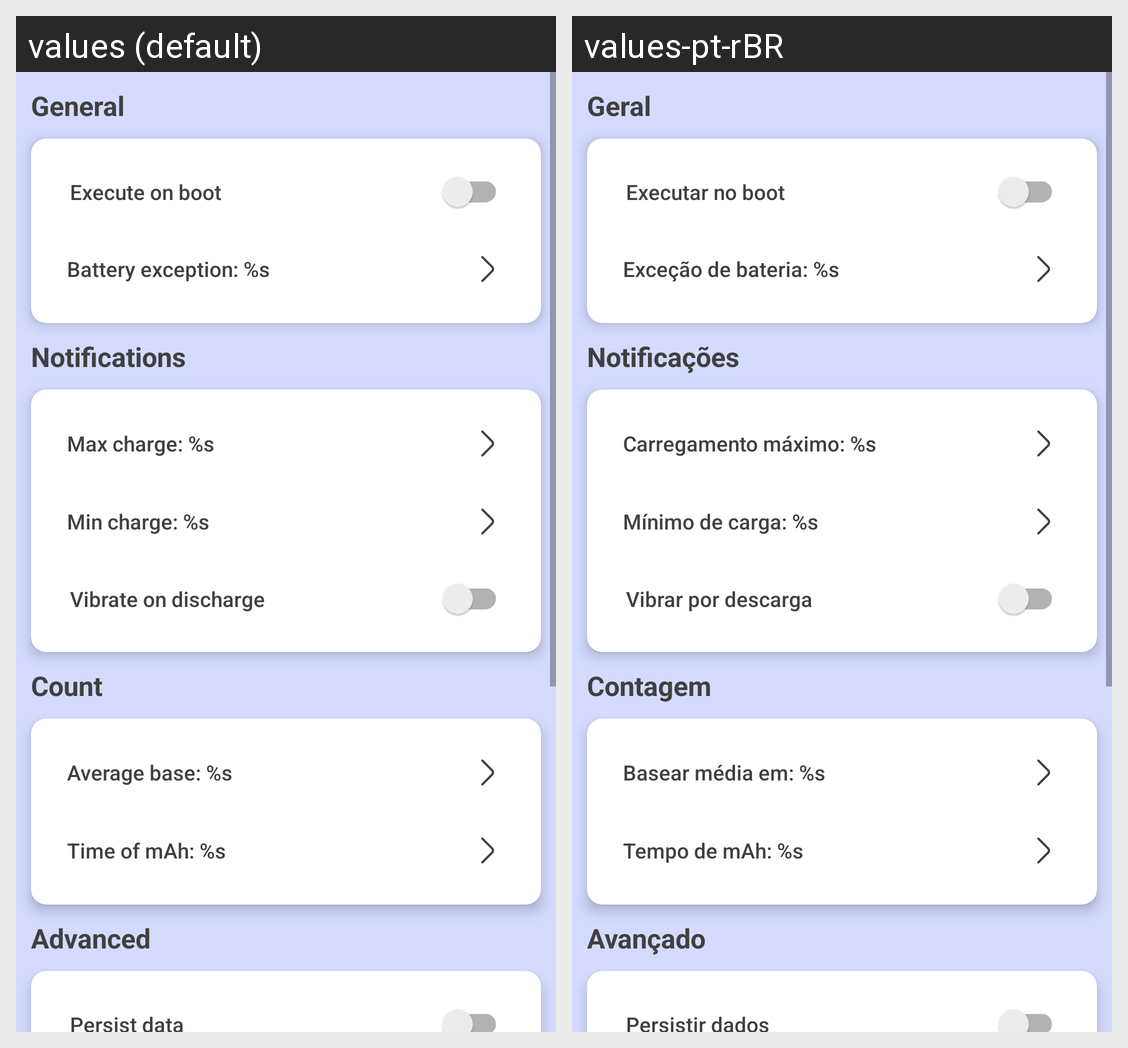

Here is an Android app screen in its default locale and in the app's own translations. Write out the translated-string differences for the strings that appear on this screen.
Android screen res/layout/activity_settings.xml rendered under 2 locales, left to right: values (default), values-pt-rBR. Device: Nexus 5 (rendered at 1080×1920; each locale shown at half size, 540×960, under a caption strip naming it); theme Theme.GSBatt.
Strings drawn on this screen, with the default value and each locale's value (text and hints the layout hard-codes, and strings that could not be matched under every locale, appear in the picture but are not listed):

general
  values: General
  values-pt-rBR: Geral

execute_boot
  values: Execute on boot
  values-pt-rBR: Executar no boot

battery_exception
  values: Battery exception: %s
  values-pt-rBR: Exceção de bateria: %s

notification
  values: Notifications
  values-pt-rBR: Notificações

max_charge
  values: Max charge: %s
  values-pt-rBR: Carregamento máximo: %s

min_charge
  values: Min charge: %s
  values-pt-rBR: Mínimo de carga: %s

vibrate_change
  values: Vibrate on discharge
  values-pt-rBR: Vibrar por descarga

count
  values: Count
  values-pt-rBR: Contagem

avg_base
  values: Average base: %s
  values-pt-rBR: Basear média em: %s

mah_time
  values: Time of mAh: %s
  values-pt-rBR: Tempo de mAh: %s

advanced
  values: Advanced
  values-pt-rBR: Avançado

persist_data
  values: Persist data
  values-pt-rBR: Persistir dados
